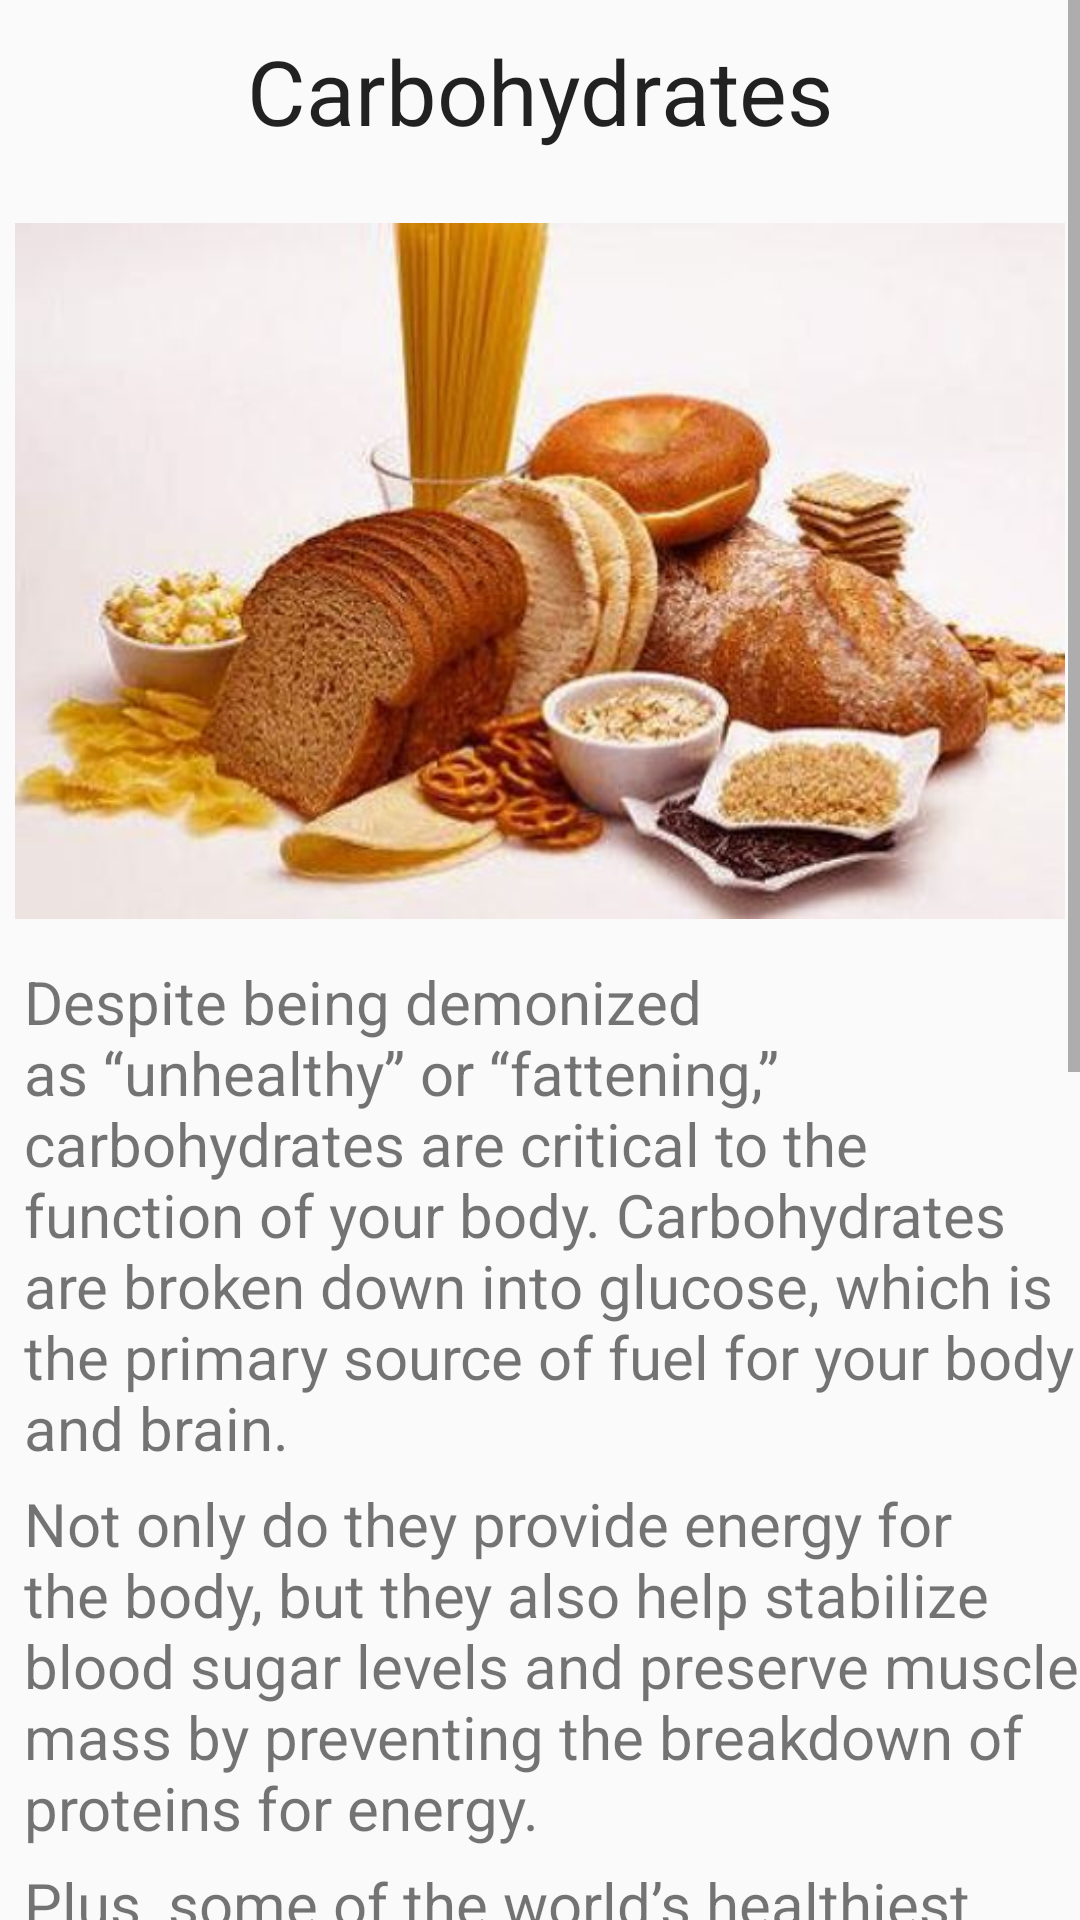

Produce the Android XML layout that renders to this screen, including the resource entries it uses.
<!-- AndroidManifest.xml: application theme AppTheme -->
<!-- res/layout/activity_n2.xml -->
<ScrollView xmlns:android="http://schemas.android.com/apk/res/android"
    android:id="@+id/scrollView1"
    android:layout_width="fill_parent"
    android:layout_height="fill_parent" >
    
    <RelativeLayout 
    android:layout_width="fill_parent"
    android:layout_height="fill_parent" >

    <TextView
        android:id="@+id/textView1"
        android:layout_width="wrap_content"
        android:layout_height="wrap_content"
        android:layout_alignParentTop="true"
        android:layout_centerHorizontal="true"
        android:layout_marginTop="10dp"
        android:textSize="30dp"
        android:text="Carbohydrates"
        android:textAppearance="?android:attr/textAppearanceLarge" />

    <ImageView
        android:id="@+id/imageView1"
        android:layout_width="350dp"
        android:layout_height="250dp"
        android:layout_below="@+id/textView1"
        android:layout_centerHorizontal="true"
        android:layout_marginTop="15dp"
        android:src="@drawable/carbohydrates" />

    <TextView
        android:id="@+id/textView2"
        android:layout_width="wrap_content"
        android:layout_height="wrap_content"
        android:layout_alignParentLeft="true"
        android:layout_below="@+id/imageView1"
        android:layout_marginLeft="8dp"
        android:textSize="20dp"
        android:layout_marginTop="5dp"
        android:text="Despite being demonized as “unhealthy” or “fattening,” carbohydrates are critical to the function of your body. Carbohydrates are broken down into glucose, which is the primary source of fuel for your body and brain." />

    <TextView
        android:id="@+id/textView3"
        android:layout_width="wrap_content"
        android:layout_height="wrap_content"
        android:layout_alignLeft="@+id/textView2"
        android:textSize="20dp"
        android:layout_marginTop="5dp"
        android:layout_below="@+id/textView2"
        android:text="Not only do they provide energy for the body, but they also help stabilize blood sugar levels and preserve muscle mass by preventing the breakdown of proteins for energy." />

    <TextView
        android:id="@+id/textView4"
        android:layout_width="wrap_content"
        android:layout_height="wrap_content"
        android:layout_alignLeft="@+id/textView3"
        android:textSize="20dp"
        android:layout_marginTop="5dp"
        android:layout_below="@+id/textView3"
        android:text="Plus, some of the world’s healthiest foods fall into the category of carbohydrates. Fruits and vegetables, for instance, are incredibly nutrient-dense and loaded with important vitamins, minerals and antioxidants." />

    <TextView
        android:id="@+id/textView5"
        android:layout_width="wrap_content"
        android:layout_height="wrap_content"
        android:layout_alignLeft="@+id/textView4"
        android:layout_below="@+id/textView4"
        android:textSize="20dp"
        android:layout_marginTop="5dp"
        android:text="Even on a low-carb or ketogenic diet, you’re still taking in a few grams of carbohydrates here and there, making carbohydrates an important part of any diet." />

    <TextView
        android:id="@+id/textView6"
        android:layout_width="wrap_content"
        android:layout_height="wrap_content"
        android:layout_alignLeft="@+id/textView5"
        android:textSize="20dp"
        android:layout_marginTop="5dp"
        android:layout_below="@+id/textView5"
        android:text="Complex carbohydrates take longer to break down, which can help you feel fuller for longer and keep blood sugar levels regular." />

    <TextView
        android:id="@+id/textView7"
        android:layout_width="wrap_content"
        android:layout_height="wrap_content"
        android:layout_alignLeft="@+id/textView6"
        android:textSize="20dp"
        android:layout_marginTop="5dp"
        android:layout_below="@+id/textView6"
        android:text="Whole grains, fruits and vegetables are a few examples of healthy complex carbohydrates that can fuel your body and supply you with a megadose of nutrients." />

</RelativeLayout>

</ScrollView>
<!-- resources referenced by this layout -->
<resources>
  <!-- drawable carbohydrates: jpg bitmap (drawable, 31047 bytes) -->
  <style name="AppTheme" parent="AppBaseTheme">
          
      </style>
  <style name="AppBaseTheme" parent="Theme.AppCompat.Light">
          
      </style>
</resources>
